Photos from the image-classification dataset "ProvaDV" in the GitHub repository nigno17/Datasets. Its 9 classes are: apple, banana, dice, flat screwdriver, hammer, lemon, orange, spatula, tennis ball.

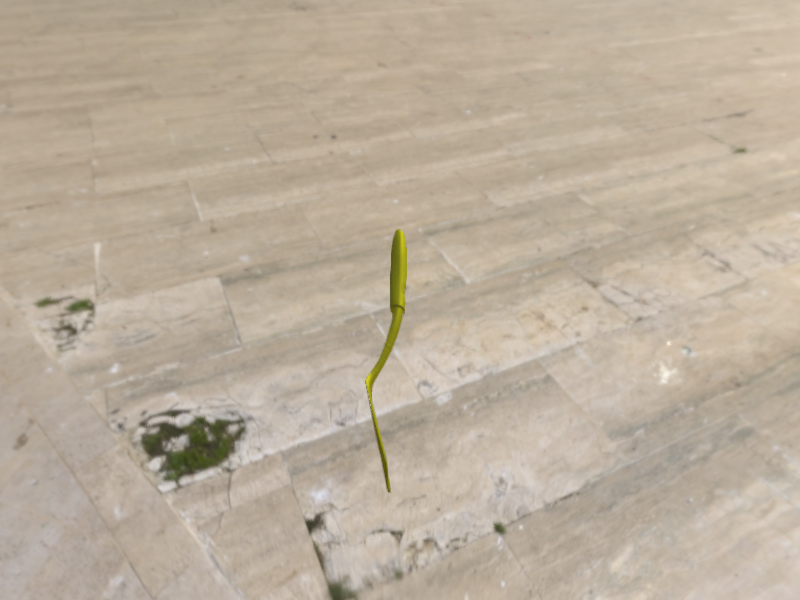
Label: spatula

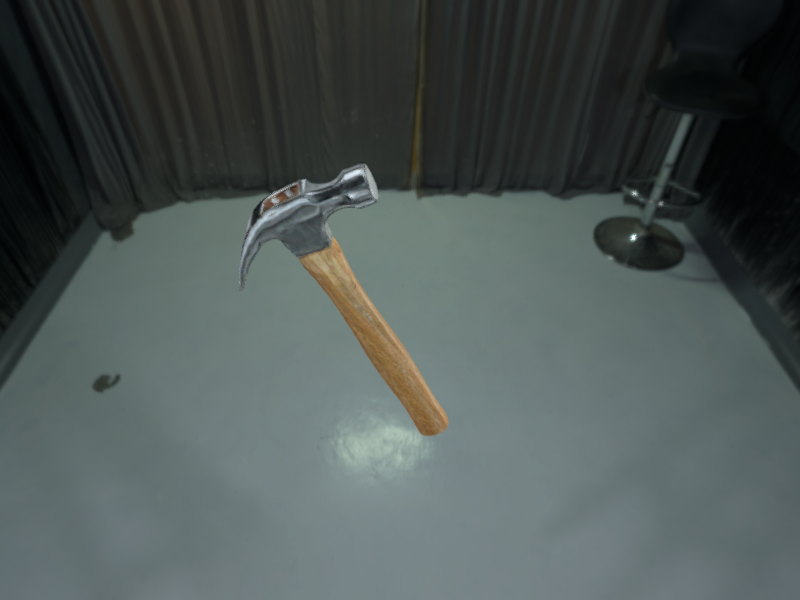
Label: hammer

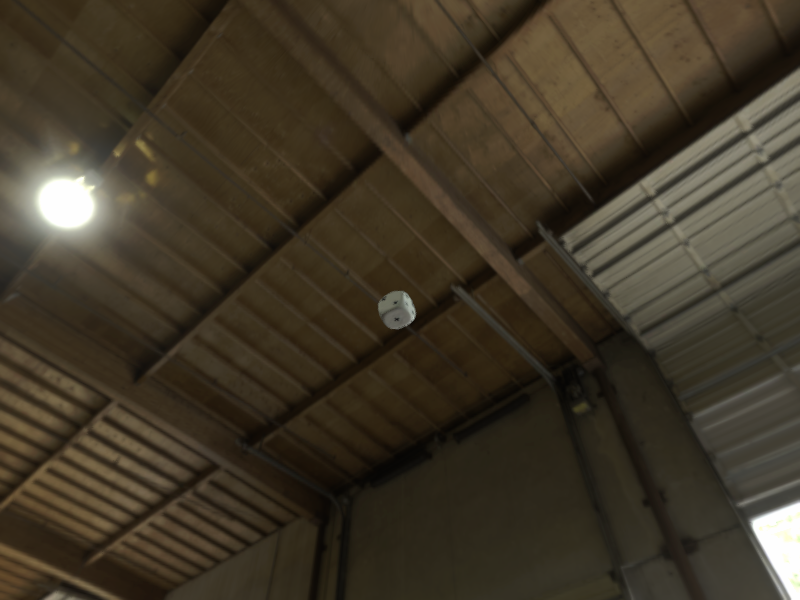
Label: dice

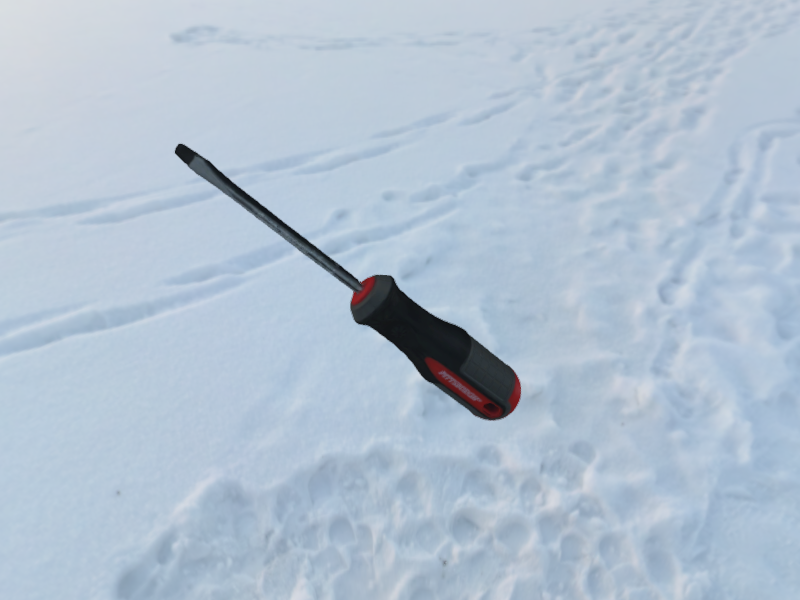
Label: flat screwdriver

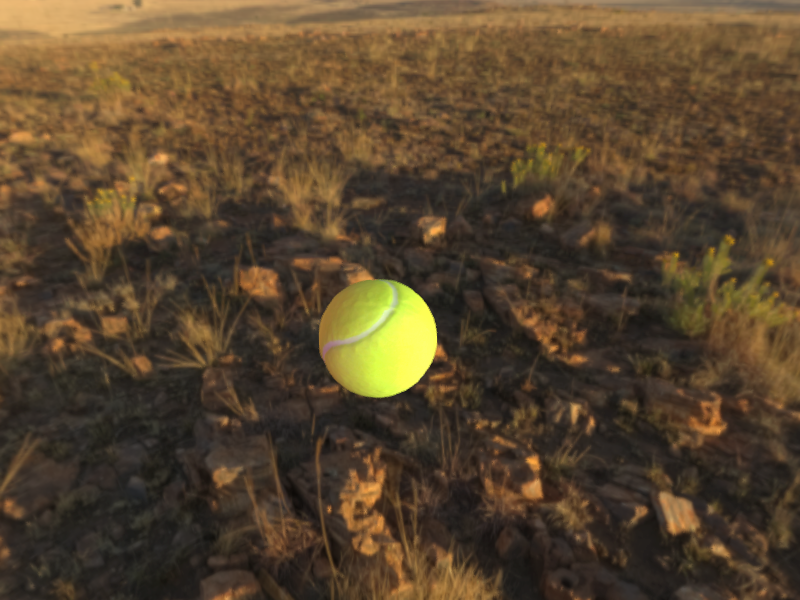
Label: tennis ball

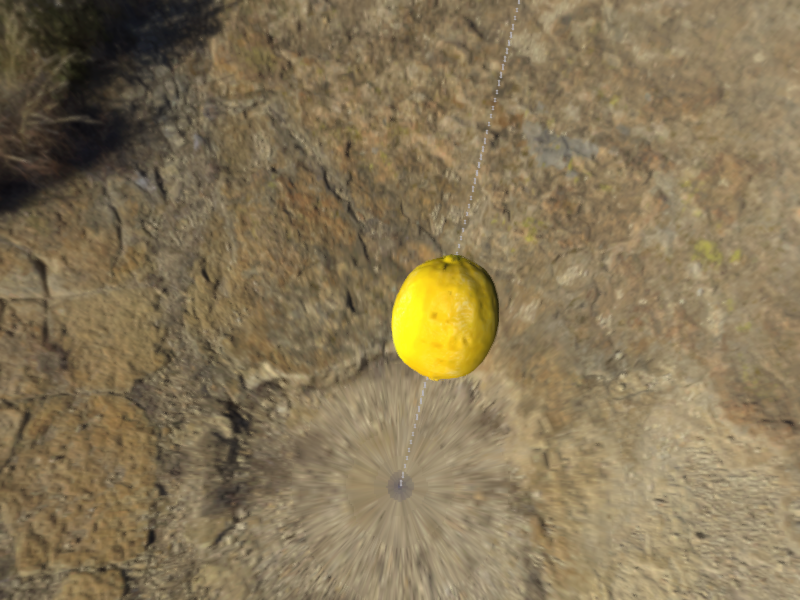
Label: lemon
